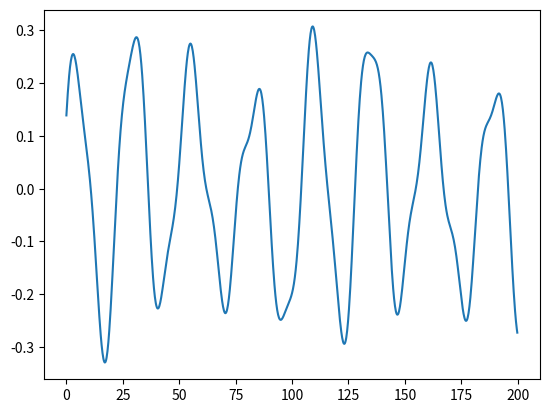

Here is the Python script that generated this plot:
# Señales continuas

import numpy as np
import matplotlib.pyplot as plt
import time 
t0 = 0
tn = 200
n = 1000

# PROCEDIMIENTO
# vector de tiempo
dt = (tn-t0)/n
ti = np.arange(t0,tn,dt)

f=10
T=1/f

t = np.linspace(T,1000)
diff=t[1]-t[0]

#s1=t*1.5

#Suma de 2 señales que da una señal aperiodica
#s2=0.9*np.sin(np.pi*t)
#s3=0.9*np.sin(3*t)
#1) 0.07142*sin(0.2375*t+0.8141)
#2) 0.05027*sin(0.301*t-0.5351)
#3) 0.04565*sin(0.5876*t+0.7445)
#Suma de 2 señales que da una señal periodica
s2=0.07142*np.sin(0.2375*ti+0.8141)
s3=0.05027*np.sin(0.301*ti-0.5351)
s4=0.04565*np.sin(0.5876*ti+0.7445)
s5=0.1651*np.sin(0.2379*ti+0.7281)
s6= 0.03147*np.sin(0.06512*ti-1.109)
#Suma de señales diferentes amplitud igual periodo
#s2=1*np.sin(np.pi*t)
#s3=2*np.sin(np.pi*t)
s1=s3+s2+s4+s5+s6
fig, ax = plt.subplots()
ax.plot(ti,s1)#t)#,s2,t,s3)
plt.show()

 
